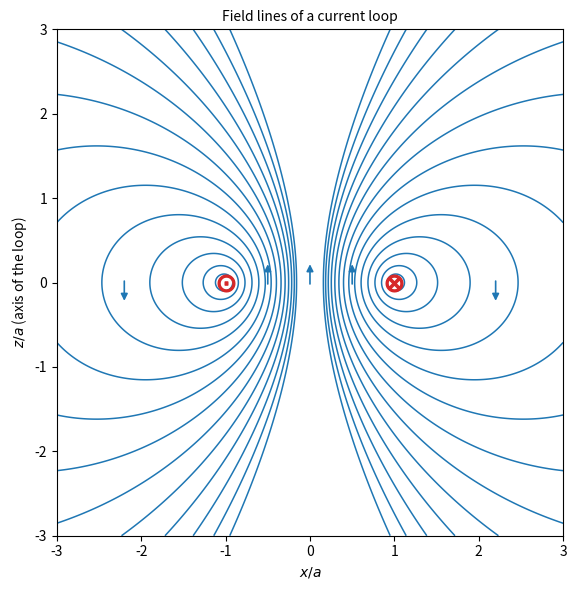

The matplotlib source for this figure:
"""Magnetic field lines of a circular current loop (radius a) in a plane containing its axis.
Field lines are contours of the flux function Psi = rho * A_phi, computed exactly with complete
elliptic integrals; far from the loop they approach the field lines of a magnetic dipole."""

import numpy as np
import matplotlib.pyplot as plt
from scipy.special import ellipk, ellipe

a = 1.0
x = np.linspace(-3, 3, 601)
z = np.linspace(-3, 3, 601)
X, Z = np.meshgrid(x, z)
rho = np.abs(X) + 1e-12

# A_phi in units of mu0 I / pi; parameter m = k^2
m = 4 * a * rho / ((a + rho) ** 2 + Z**2)
k = np.sqrt(m)
A_phi = np.sqrt(a / rho) / k * ((1 - m / 2) * ellipk(m) - ellipe(m))
Psi = rho * A_phi

fig, ax = plt.subplots(figsize=(6, 6))
levels = np.geomspace(0.02, 1.2, 14)
ax.contour(X, Z, Psi, levels=levels, colors="C0", linewidths=1.1)
# current out of the page at x = -a and into the page at x = +a (seen with x to the right, z up)
# arrows: the field points along +z inside the loop and turns back outside
for xa in (-0.5, 0.0, 0.5):
    ax.annotate("", xy=(xa, 0.25), xytext=(xa, -0.05), arrowprops=dict(arrowstyle="-|>", color="C0", lw=1.2))
for xa in (-2.2, 2.2):
    ax.annotate("", xy=(xa, -0.25), xytext=(xa, 0.05), arrowprops=dict(arrowstyle="-|>", color="C0", lw=1.2))
ax.plot(-a, 0, marker="$\\odot$", ms=12, color="C3", ls="none")
ax.plot(a, 0, marker="$\\otimes$", ms=12, color="C3", ls="none")
ax.set_aspect("equal")
ax.set_xlim(-3, 3)
ax.set_ylim(-3, 3)
ax.set_xlabel(r"$x / a$")
ax.set_ylabel(r"$z / a$ (axis of the loop)")
ax.set_title("Field lines of a current loop", fontsize=10)
fig.tight_layout()
